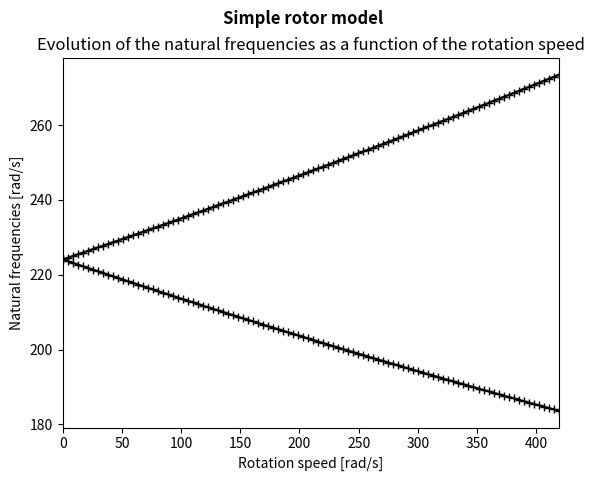
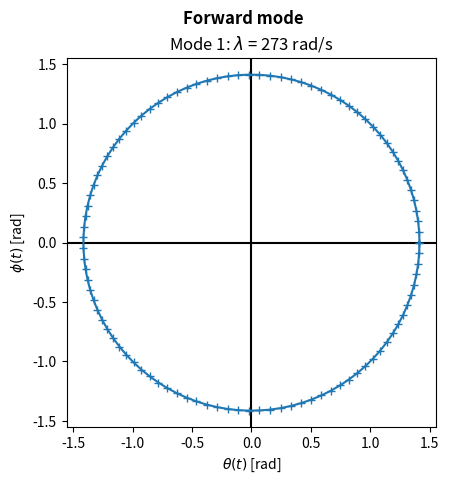
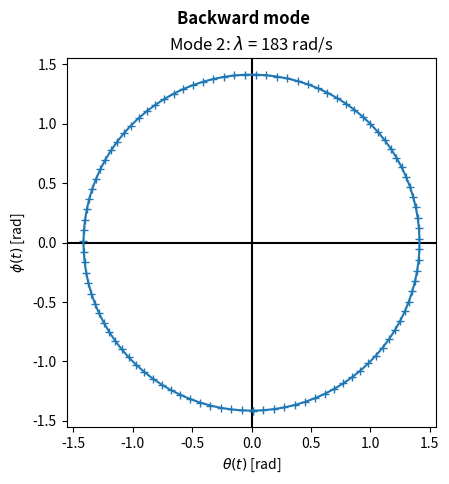

These figures' Python source, in order:
# -*- coding: utf-8 -*-
"""
Part II Spring Term
Lecture 5: Modal analysis of conceptually-simple rotor models

Last modified on Tue Sep 13 23:55:18 2022
[redacted]
"""

###############################################################
# Import required functions, modules, packages, and libraries #
###############################################################
# Functions
from numpy import pi as pi, exp as exp # Import NumPy constants and mathematical functions

# Modules, packages, and libraries
import numpy as np                     # Import the fundamental package for scientific computing with Python
import scipy.linalg as linalg          # Import SciPy linear algebra functions package
import matplotlib.pyplot as plt        # Import the state-based interface for interactive plots and simple cases of programmatic plot generation

##########
# Step 1 #
##########
m  = 122.68
Ip = 0.6134
Id = 2.8625
kT = 2300e3
kR = 143.75e3
kC = 75e3

M = np.array( [[m, 0], [0, Id]] )
K = np.array( [[kT, kC], [kC, kR]] )
K2 = np.array( [[kT, -kC], [-kC, kR]] )

w, X = linalg.eigh(K, M)
w2, X2 = linalg.eigh(K2, M)

##########
# Step 2 #
##########
m  = 122.68
Ip = 0.6134
Id = 2.8625
kT = 2300e3
kR = 143.75e3
kC = 0

M = np.array( [[Id, 0], [0, Id]] )
K = np.array( [[kR, 0], [0, kR]] )
G = lambda omega: np.array( [[0, omega*Ip], [-omega*Ip, 0]] )

##########
# Step 3 #
##########
RotationSpeed = np.linspace(0, 4000*((2*pi)/60), 100)
w = np.zeros( (len(RotationSpeed),2) )

fig = plt.figure()
fig.suptitle("Simple rotor model", fontweight="bold")
for i in range( len(RotationSpeed) ):
    A1 = np.hstack( [M, G(RotationSpeed[i])] )
    A2 = np.hstack( [np.zeros((2,2)), M] )
    A = np.append(A1, A2, axis=0)
    
    B1 = np.hstack( [np.zeros((2,2)), K] )
    B2 = np.hstack( [-M, np.zeros((2,2))] )
    B = np.append(B1, B2, axis=0)
    
    lambda1, y = linalg.eig(B, -A)
    wtemp = np.imag( lambda1 )
    w[i,:] = wtemp[wtemp>=0]

plt.title("Evolution of the natural frequencies as a function of the rotation speed")
plt.plot(np.array([RotationSpeed]*2).T, w, "k+-")
plt.xlim(RotationSpeed[0], RotationSpeed[-1])
plt.xlabel("Rotation speed [rad/s]")
plt.ylabel("Natural frequencies [rad/s]")

##########
# Step 4 #
##########
t = np.linspace(0, 2*pi/w[-1,0], 100)
Mode11 = (y[0,0]*exp(lambda1[0]*t)) + (y[0,1]*exp(lambda1[1]*t))
Mode12 = (y[1,0]*exp(lambda1[0]*t)) + (y[1,1]*exp(lambda1[1]*t))

fig = plt.figure()
fig.suptitle("Forward mode", fontweight="bold")
ax = plt.subplot(1,1,1)
plt.title(f"Mode 1: $\lambda$ = {int(np.imag(lambda1[0]))} rad/s")
plt.plot(Mode11, Mode12, "+-")
plt.axhline(y=0, color="k", zorder=1); plt.axvline(x=0, color="k", zorder=1)
plt.xlabel("$\\theta(t)$ [rad]")
plt.ylabel("$\phi(t)$ [rad]")
ax.set_box_aspect(1)

t = np.linspace(0, 2*pi/w[-1,1], 100)
Mode21 = (y[0,2]*exp(lambda1[2]*t)) + (y[0,3]*exp(lambda1[3]*t))
Mode22 = (y[1,2]*exp(lambda1[2]*t)) + (y[1,3]*exp(lambda1[3]*t))

fig = plt.figure()
fig.suptitle("Backward mode", fontweight="bold")
ax = plt.subplot(1,1,1)
plt.title(f"Mode 2: $\lambda$ = {int(np.imag(lambda1[2]))} rad/s")
plt.plot(Mode21, Mode22, "+-")
plt.axhline(y=0, color="k", zorder=1); plt.axvline(x=0, color="k", zorder=1)
plt.xlabel("$\\theta(t)$ [rad]")
plt.ylabel("$\phi(t)$ [rad]")
ax.set_box_aspect(1)
plt.show()